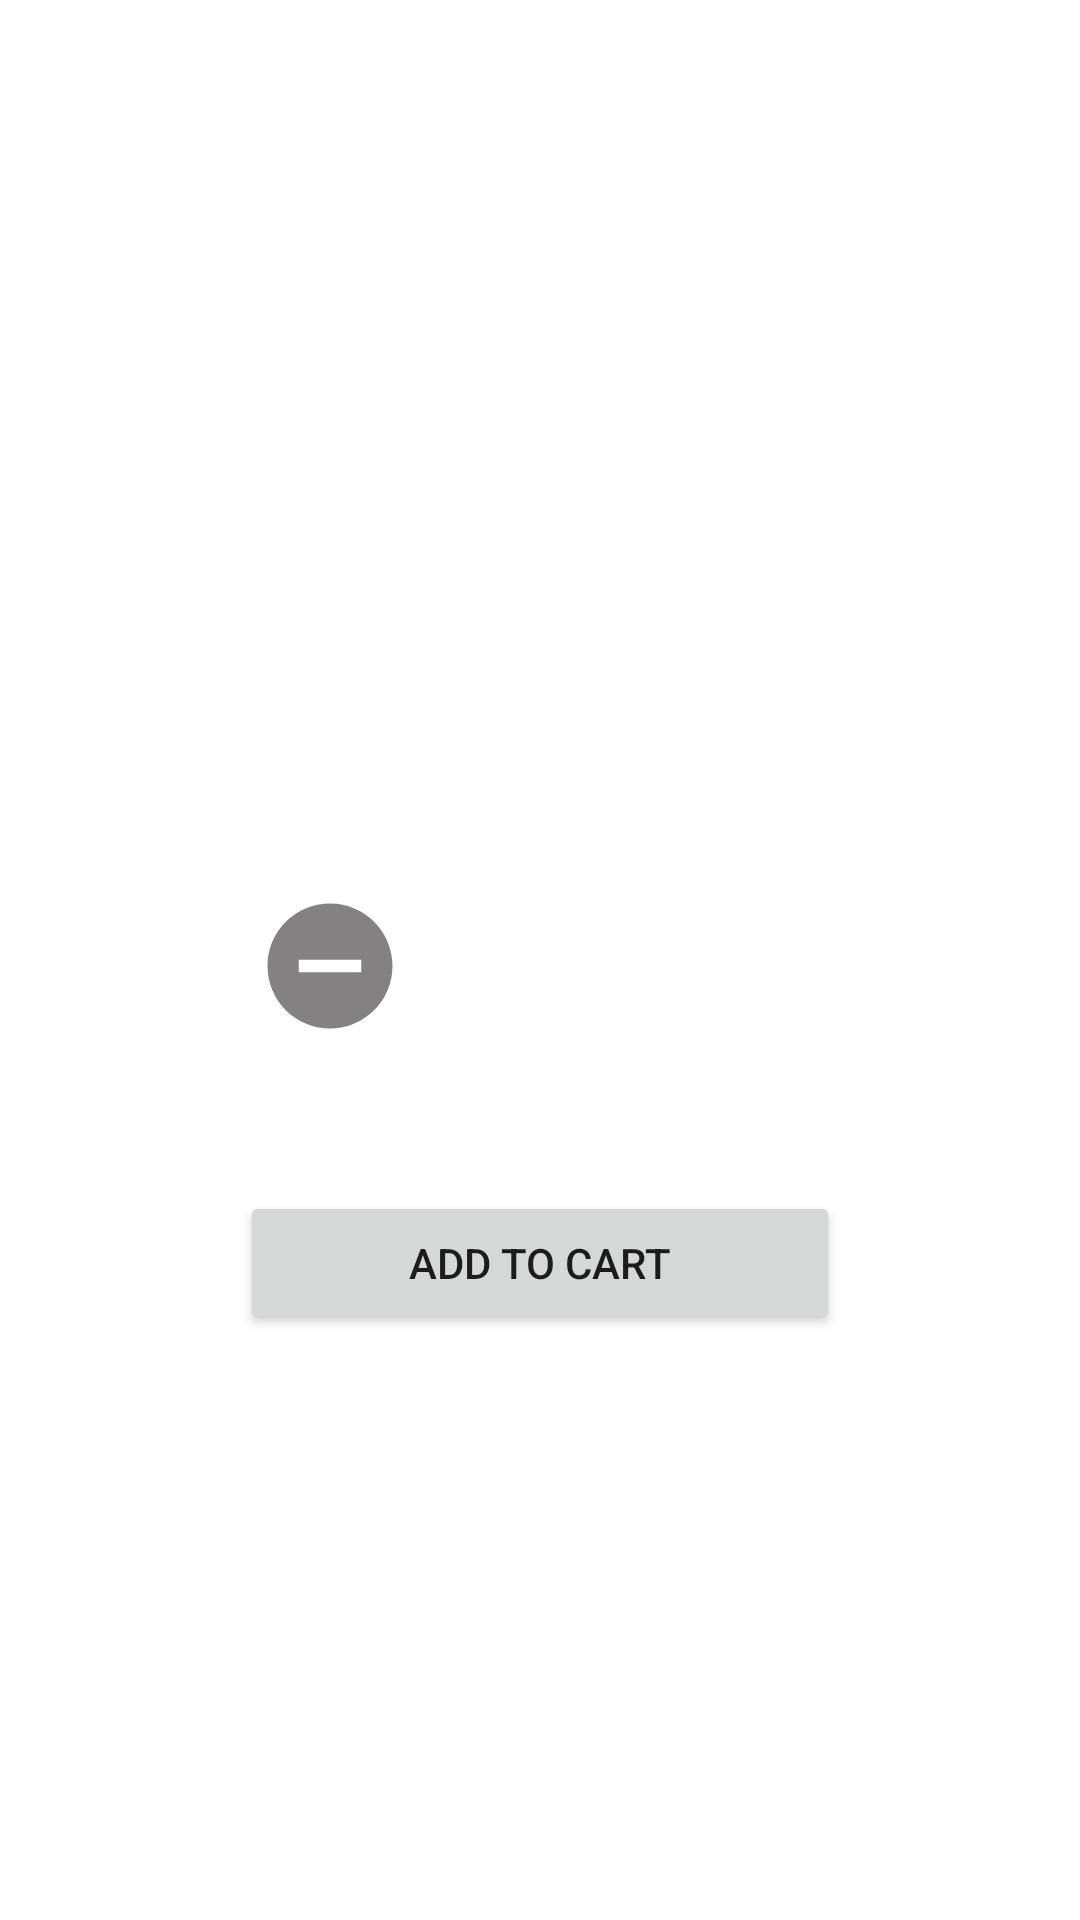

Layout XML and referenced resources for this Android screen:
<!-- AndroidManifest.xml: application theme Theme.CabifyShop -->
<!-- res/layout/detail_product_fragment.xml -->
<?xml version="1.0" encoding="utf-8"?>
<androidx.constraintlayout.widget.ConstraintLayout xmlns:android="http://schemas.android.com/apk/res/android"
    xmlns:app="http://schemas.android.com/apk/res-auto"
    xmlns:tools="http://schemas.android.com/tools"
    android:layout_width="match_parent"
    android:layout_height="match_parent">

    <ImageView
        android:id="@+id/imgProduct"
        android:layout_width="220dp"
        android:layout_height="220dp"
        android:padding="10dp"
        android:src="@drawable/mug"
        app:layout_constraintEnd_toEndOf="parent"
        app:layout_constraintStart_toStartOf="parent"
        app:layout_constraintTop_toTopOf="parent" />

    <TextView
        android:id="@+id/txtProdName"
        android:layout_width="wrap_content"
        android:layout_height="wrap_content"
        android:padding="10dp"
        android:textSize="20sp"
        android:textStyle="bold"
        app:layout_constraintStart_toStartOf="parent"
        app:layout_constraintTop_toBottomOf="@+id/imgProduct"
        tools:text="MUGG" />

    <TextView
        android:id="@+id/txtProdPrice"
        android:layout_width="wrap_content"
        android:layout_height="wrap_content"
        android:padding="10dp"
        android:textSize="20sp"
        android:textStyle="italic"
        app:layout_constraintEnd_toEndOf="parent"
        app:layout_constraintTop_toBottomOf="@+id/imgProduct"
        tools:text="MUGG" />

    <LinearLayout
        android:id="@+id/lyQuantity"
        android:layout_width="wrap_content"
        android:layout_height="wrap_content"
        android:orientation="horizontal"
        app:layout_constraintEnd_toEndOf="parent"
        app:layout_constraintStart_toStartOf="parent"
        app:layout_constraintTop_toBottomOf="@+id/txtProdName"
        android:layout_marginTop="30dp">

        <androidx.appcompat.widget.AppCompatImageButton
            android:id="@+id/btnDecrease"
            android:layout_width="@dimen/btn_quantity_width"
            android:layout_height="@dimen/btn_quantity_height"
            android:background="@drawable/ic_remove_outline_24"
            android:layout_marginEnd="20dp"
            />

        <TextView
            android:id="@+id/txvQuantity"
            android:layout_width="@dimen/btn_quantity_width"
            android:layout_height="@dimen/btn_quantity_height"
            android:gravity="center"
            android:textAlignment="center"
            android:textSize="24sp"
            tools:text="5" />

        <androidx.appcompat.widget.AppCompatImageButton
            android:id="@+id/btnIncrease"
            android:layout_width="@dimen/btn_quantity_width"
            android:layout_height="@dimen/btn_quantity_height"
            android:background="@drawable/ic_add_circle_24"
            android:layout_marginStart="20dp"/>

    </LinearLayout>



    <androidx.appcompat.widget.AppCompatButton
        android:id="@+id/btnAddCart"
        android:layout_width="200dp"
        android:layout_height="wrap_content"
        android:layout_marginTop="50dp"
        android:padding="10dp"
        android:text="@string/add_cart"
        app:layout_constraintEnd_toEndOf="parent"
        app:layout_constraintStart_toStartOf="parent"
        app:layout_constraintTop_toBottomOf="@+id/lyQuantity" />



    <TextView
        android:id="@+id/txvPromotion"
        android:layout_width="match_parent"
        android:layout_height="wrap_content"
        app:layout_constraintStart_toStartOf="parent"
        app:layout_constraintBottom_toBottomOf="parent"
        app:layout_constraintTop_toBottomOf="@+id/btnAddCart"
        android:textSize="16sp"
        android:textStyle="bold"
        android:padding="10dp"
        tools:text="Buying 2 items of this article you get one FREE!!"
        />


</androidx.constraintlayout.widget.ConstraintLayout>
<!-- resources referenced by this layout -->
<resources>
  <dimen name="btn_quantity_height">50dp</dimen>
  <dimen name="btn_quantity_width">50dp</dimen>
  <!-- drawable ic_remove_outline_24 (drawable) -->
  <vector xmlns:android="http://schemas.android.com/apk/res/android"
      android:width="24dp"
      android:height="24dp"
      android:tint="#838181"
      android:viewportWidth="24"
      android:viewportHeight="24">
      <path
          android:fillColor="@android:color/white"
          android:pathData="M12,2C6.48,2 2,6.48 2,12s4.48,10 10,10 10,-4.48 10,-10S17.52,2 12,2zM17,13L7,13v-2h10v2z" />
  </vector>
  <string name="add_cart">Add to Cart</string>
  <style name="Theme.CabifyShop" parent="Theme.MaterialComponents.DayNight.DarkActionBar">
          
          <item name="colorPrimary">@color/purple_500</item>
          <item name="colorPrimaryVariant">@color/purple_700</item>
          <item name="colorOnPrimary">@color/white</item>
          
          <item name="colorSecondary">@color/teal_200</item>
          <item name="colorSecondaryVariant">@color/teal_700</item>
          <item name="colorOnSecondary">@color/black</item>
          
          <item name="android:statusBarColor">?attr/colorPrimaryVariant</item>
          
      </style>
  <color name="purple_500">#FF6200EE</color>
  <color name="purple_700">#FF3700B3</color>
  <color name="white">#FFFFFFFF</color>
  <color name="teal_200">#FF03DAC5</color>
  <color name="teal_700">#FF018786</color>
  <color name="black">#FF000000</color>
</resources>
